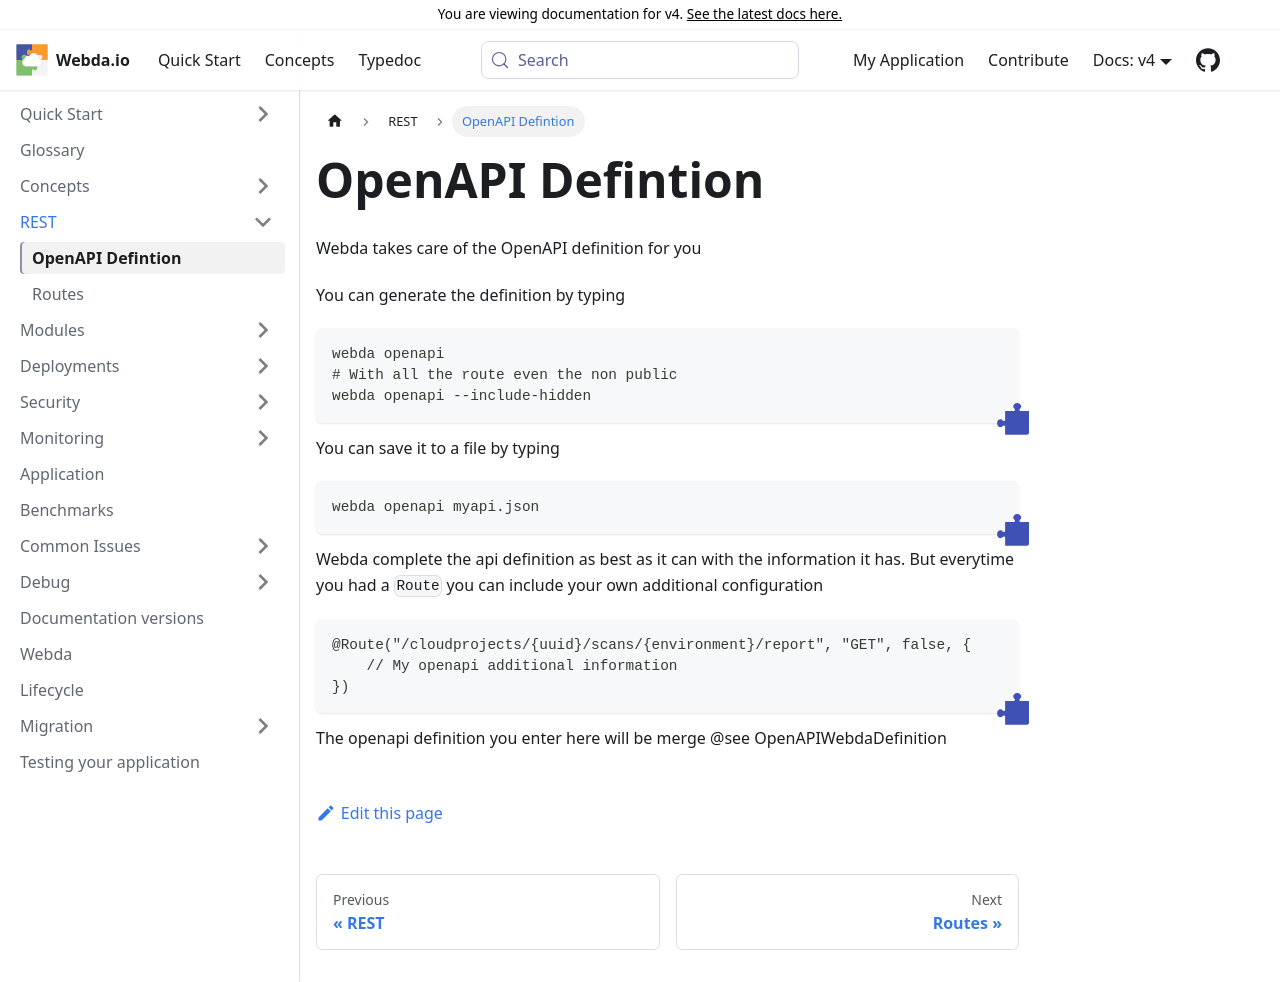

repository: loopingz/webda.io · page: v4/docs/REST/OpenAPI/index.html · generator: docusaurus

# OpenAPI Defintion

Webda takes care of the OpenAPI definition for you

You can generate the definition by typing

```
webda openapi
# With all the route even the non public
webda openapi --include-hidden
```

You can save it to a file by typing

```
webda openapi myapi.json
```

Webda complete the api definition as best as it can with the information it has.
But everytime you had a `Route` you can include your own additional configuration

```
@Route("/cloudprojects/{uuid}/scans/{environment}/report", "GET", false, {
    // My openapi additional information
})
```

The openapi definition you enter here will be merge @see OpenAPIWebdaDefinition
